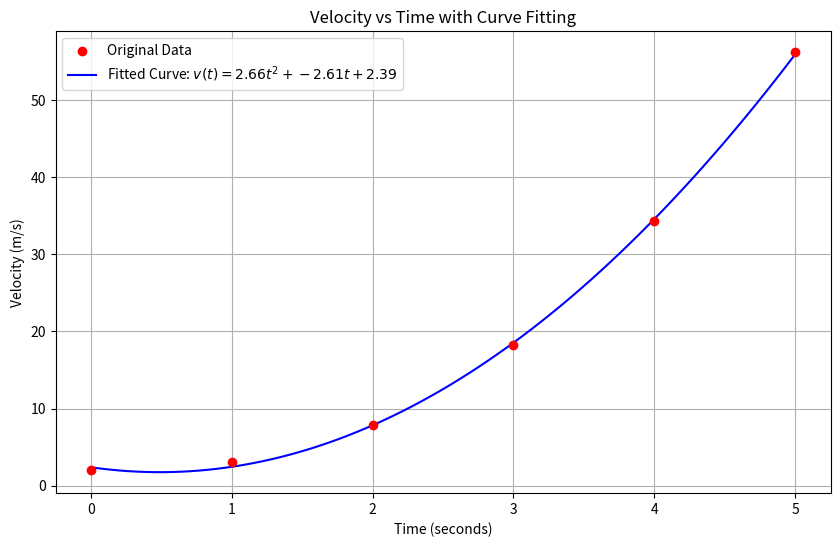

Recreate this plot in Python.
import numpy as np
import matplotlib.pyplot as plt
from scipy.optimize import curve_fit

time = np.array([0, 1, 2, 3, 4, 5])
velocity = np.array([2, 3.1, 7.9, 18.2, 34.3, 56.2])

def quadratic_func(t, a, b, c):
    return a * t**2 + b * t + c

params, covariance = curve_fit(quadratic_func, time, velocity)

a, b, c = params
print(f"Fitted parameters: a = {a}, b = {b}, c = {c}")

fitted_velocity = quadratic_func(time, a, b, c)

time_fine = np.linspace(0, 5, 100)
fitted_curve = quadratic_func (time_fine, a, b, c)

plt.figure(figsize=(10, 6))

plt.scatter(time, velocity, color='red', label='Original Data', zorder=5)

plt.plot(time_fine, fitted_curve, label=f'Fitted Curve: $v(t) = {a:.2f}t^2 + {b:.2f}t + {c:.2f}$', color='blue')

plt.title('Velocity vs Time with Curve Fitting')
plt.xlabel('Time (seconds)')
plt.ylabel('Velocity (m/s)')
plt.legend()
plt.grid(True)
plt.show()